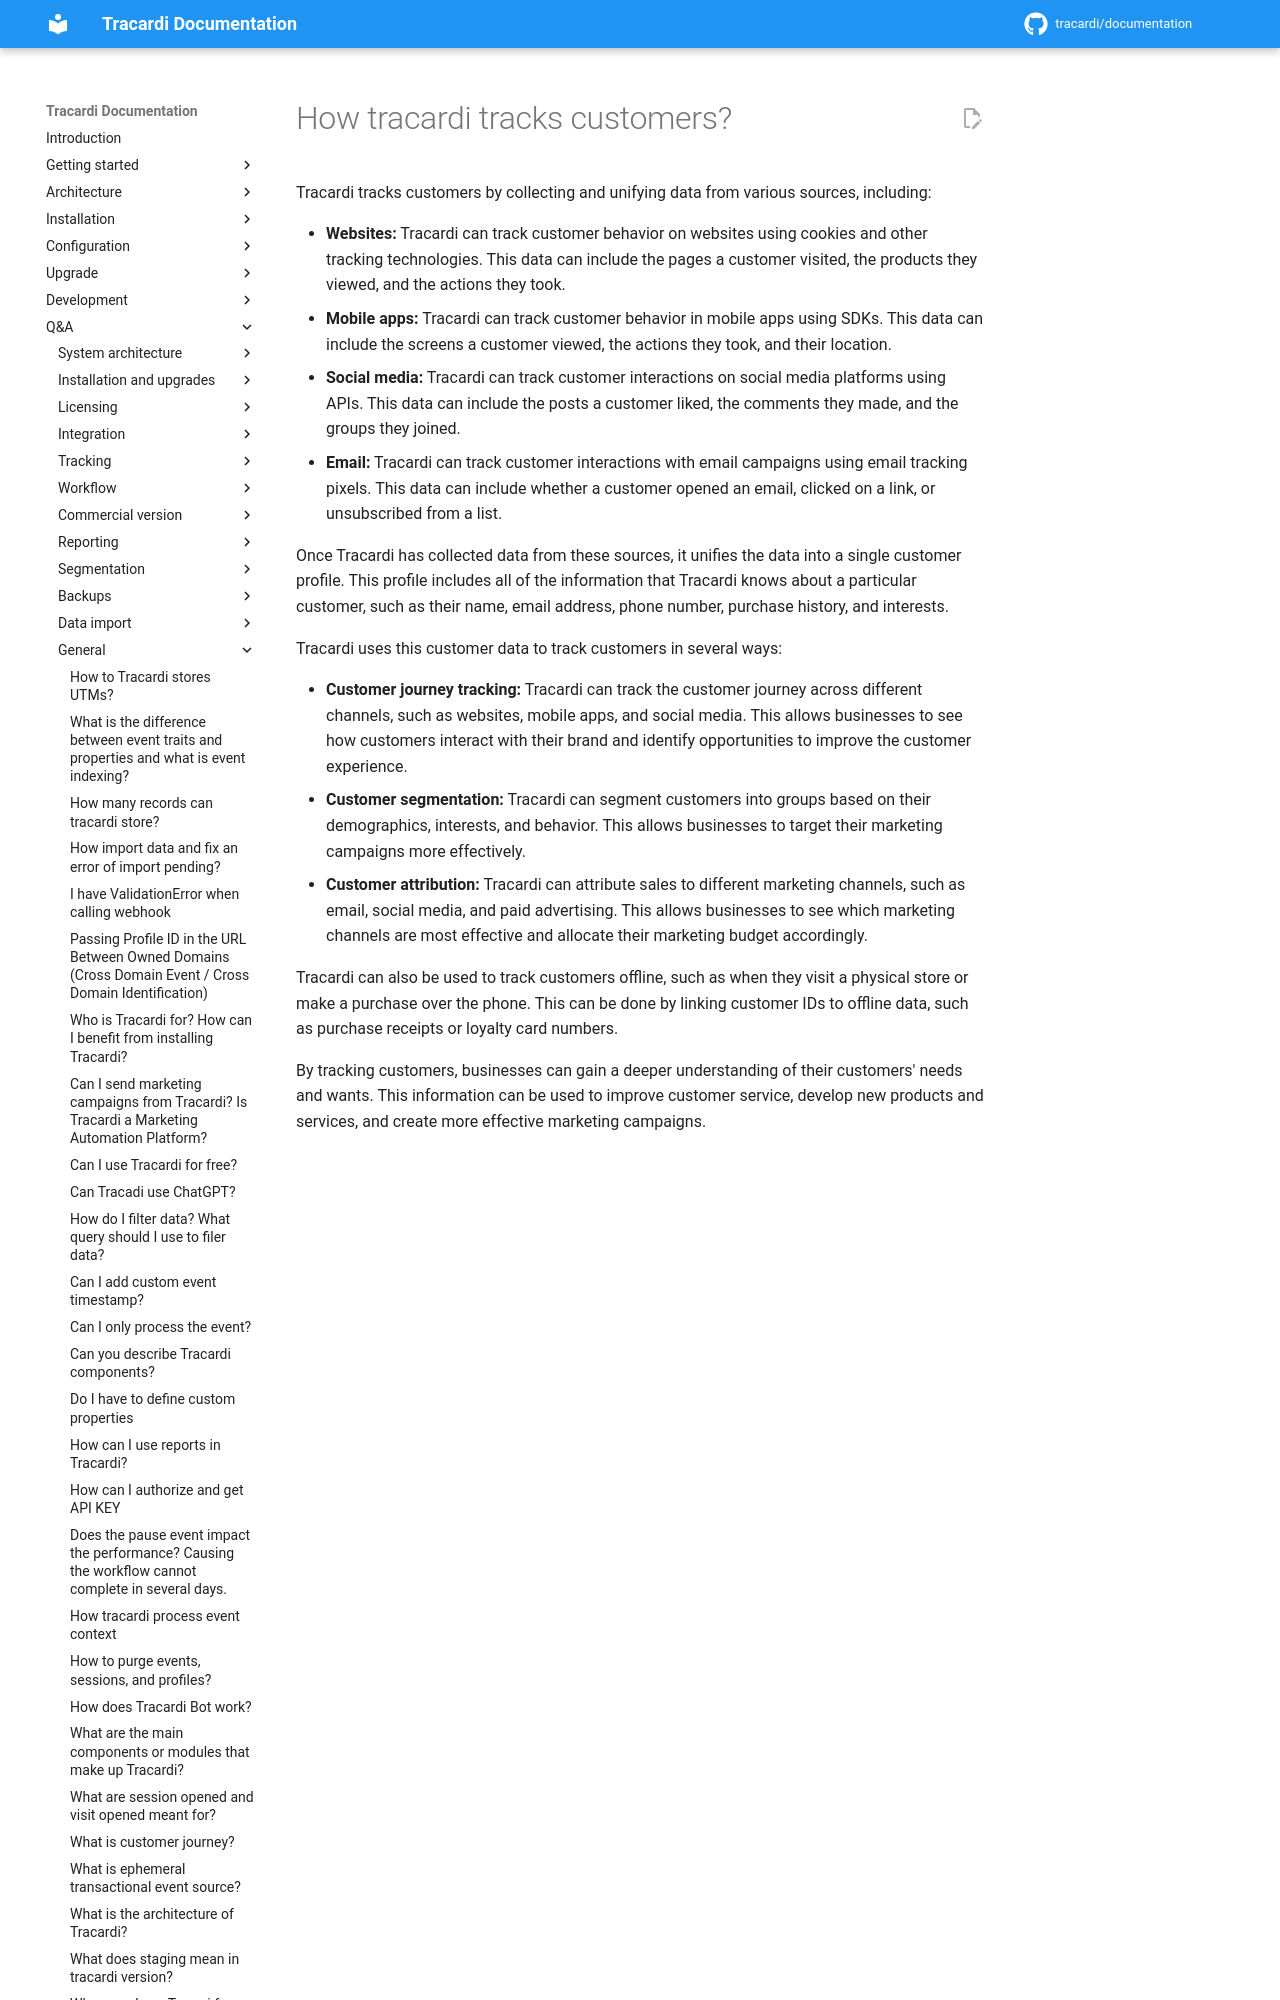

repository: Tracardi/documentation · page: 1.1.x/qa/how_tracardi_tracks_customers/index.html · generator: mkdocs

# How tracardi tracks customers?

Tracardi tracks customers by collecting and unifying data from various sources, including:

* **Websites:** Tracardi can track customer behavior on websites using cookies and other tracking technologies. This
  data can include the pages a customer visited, the products they viewed, and the actions they took.
* **Mobile apps:** Tracardi can track customer behavior in mobile apps using SDKs. This data can include the screens
